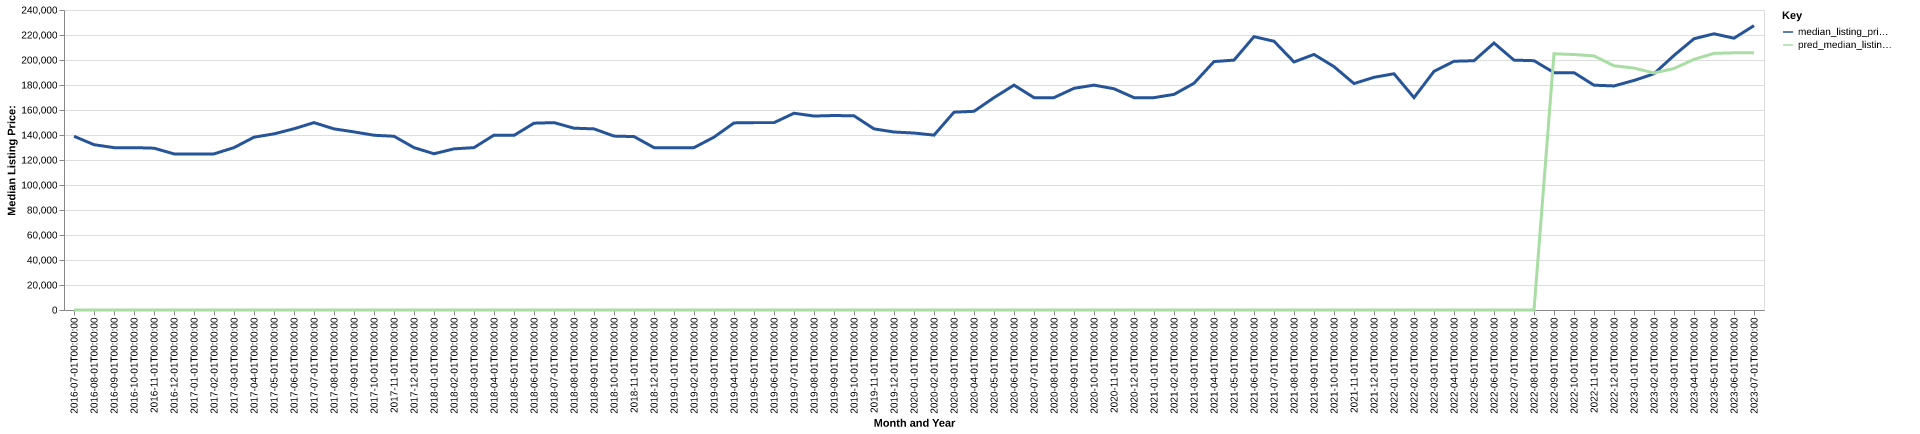

The file beside this chart, header and first rows:
date, time_idx, median_listing_price, thirty_year_interest_rate_five, month, county_name, active_listing_count, median_days_on_market, pred_median_listing_price, month_year
2016-07-01, 0, 139000, 3.72, 7, oneida, ny, 957.0, 61.0, 0, Jul-2016
2016-08-01, 1, 132250, 3.73, 8, oneida, ny, 955.0, 71.0, 0, Aug-2016
2016-09-01, 2, 129900, 3.66, 9, oneida, ny, 929.0, 74.0, 0, Sep-2016
2016-10-01, 3, 129900, 3.64, 10, oneida, ny, 884.0, 79.0, 0, Oct-2016
2016-11-01, 4, 129450, 3.66, 11, oneida, ny, 776.0, 87.0, 0, Nov-2016
2016-12-01, 5, 124900, 3.48, 12, oneida, ny, 753.0, 96.0, 0, Dec-2016
2017-01-01, 6, 124900, 3.45, 1, oneida, ny, 675.0, 99.0, 0, Jan-2017
2017-02-01, 7, 124900, 3.5, 2, oneida, ny, 652.0, 94.0, 0, Feb-2017
2017-03-01, 8, 129900, 3.52, 3, oneida, ny, 645.0, 73.0, 0, Mar-2017
2017-04-01, 9, 138250, 4.03, 4, oneida, ny, 639.0, 78.0, 0, Apr-2017
2017-05-01, 10, 140900, 4.32, 5, oneida, ny, 695.0, 59.0, 0, May-2017
2017-06-01, 11, 145000, 4.2, 6, oneida, ny, 756.0, 52.0, 0, Jun-2017
2017-07-01, 12, 149900, 4.19, 7, oneida, ny, 803.0, 54.0, 0, Jul-2017
2017-08-01, 13, 144900, 4.3, 8, oneida, ny, 807.0, 60.0, 0, Aug-2017
2017-09-01, 14, 142500, 4.1, 9, oneida, ny, 790.0, 68.0, 0, Sep-2017
2017-10-01, 15, 139800, 4.05, 10, oneida, ny, 764.0, 69.0, 0, Oct-2017
2017-11-01, 16, 139000, 3.94, 11, oneida, ny, 713.0, 76.0, 0, Nov-2017
2017-12-01, 17, 129900, 4.03, 12, oneida, ny, 666.0, 85.0, 0, Dec-2017
2018-01-01, 18, 125000, 3.93, 1, oneida, ny, 614.0, 95.0, 0, Jan-2018
2018-02-01, 19, 128925, 3.83, 2, oneida, ny, 604.0, 99.0, 0, Feb-2018
2018-03-01, 20, 129900, 3.94, 3, oneida, ny, 570.0, 100.0, 0, Mar-2018
2018-04-01, 21, 139900, 3.95, 4, oneida, ny, 546.0, 80.0, 0, Apr-2018
2018-05-01, 22, 139700, 3.99, 5, oneida, ny, 566.0, 44.0, 0, May-2018
2018-06-01, 23, 149450, 4.15, 6, oneida, ny, 649.0, 43.0, 0, Jun-2018
2018-07-01, 24, 149900, 4.4, 7, oneida, ny, 711.0, 50.0, 0, Jul-2018
2018-08-01, 25, 145450, 4.46, 8, oneida, ny, 745.0, 56.0, 0, Aug-2018
2018-09-01, 26, 144900, 4.58, 9, oneida, ny, 755.0, 61.0, 0, Sep-2018
2018-10-01, 27, 139125, 4.66, 10, oneida, ny, 721.0, 71.0, 0, Oct-2018
2018-11-01, 28, 138750, 4.62, 11, oneida, ny, 650.0, 76.0, 0, Nov-2018
2018-12-01, 29, 129900, 4.54, 12, oneida, ny, 609.0, 84.0, 0, Dec-2018
2019-01-01, 30, 129900, 4.6, 1, oneida, ny, 569.0, 85.0, 0, Jan-2019
2019-02-01, 31, 129900, 4.72, 2, oneida, ny, 505.0, 87.0, 0, Feb-2019
2019-03-01, 32, 138279, 4.9, 3, oneida, ny, 486.0, 74.0, 0, Mar-2019
2019-04-01, 33, 149675, 4.94, 4, oneida, ny, 473.0, 58.0, 0, Apr-2019
2019-05-01, 34, 149900, 4.75, 5, oneida, ny, 485.0, 49.0, 0, May-2019
2019-06-01, 35, 149900, 4.51, 6, oneida, ny, 521.0, 45.0, 0, Jun-2019
2019-07-01, 36, 157400, 4.41, 7, oneida, ny, 550.0, 48.0, 0, Jul-2019
2019-08-01, 37, 155173, 4.41, 8, oneida, ny, 559.0, 53.0, 0, Aug-2019
2019-09-01, 38, 155582, 4.2, 9, oneida, ny, 563.0, 57.0, 0, Sep-2019
2019-10-01, 39, 155355, 4.14, 10, oneida, ny, 555.0, 61.0, 0, Oct-2019
2019-11-01, 40, 144900, 3.84, 11, oneida, ny, 528.0, 65.0, 0, Nov-2019
2019-12-01, 41, 142400, 3.81, 12, oneida, ny, 468.0, 86.0, 0, Dec-2019
2020-01-01, 42, 141575, 3.75, 1, oneida, ny, 398.0, 95.0, 0, Jan-2020
2020-02-01, 43, 139900, 3.73, 2, oneida, ny, 365.0, 93.0, 0, Feb-2020
2020-03-01, 44, 158250, 3.78, 3, oneida, ny, 336.0, 86.0, 0, Mar-2020
2020-04-01, 45, 158950, 3.75, 4, oneida, ny, 315.0, 88.0, 0, Apr-2020
2020-05-01, 46, 169900, 3.74, 5, oneida, ny, 323.0, 94.0, 0, May-2020
2020-06-01, 47, 179900, 3.72, 6, oneida, ny, 321.0, 72.0, 0, Jun-2020
2020-07-01, 48, 169900, 3.49, 7, oneida, ny, 328.0, 41.0, 0, Jul-2020
2020-08-01, 49, 169900, 3.65, 8, oneida, ny, 320.0, 53.0, 0, Aug-2020
2020-09-01, 50, 177350, 3.33, 9, oneida, ny, 322.0, 49.0, 0, Sep-2020
2020-10-01, 51, 179900, 3.28, 10, oneida, ny, 348.0, 48.0, 0, Oct-2020
2020-11-01, 52, 177000, 3.21, 11, oneida, ny, 338.0, 59.0, 0, Nov-2020
2020-12-01, 53, 169900, 3.07, 12, oneida, ny, 309.0, 74.0, 0, Dec-2020
2021-01-01, 54, 169900, 2.99, 1, oneida, ny, 263.0, 88.0, 0, Jan-2021
2021-02-01, 55, 172475, 2.93, 2, oneida, ny, 207.0, 98.0, 0, Feb-2021
2021-03-01, 56, 181400, 2.88, 3, oneida, ny, 191.0, 71.0, 0, Mar-2021
2021-04-01, 57, 198750, 2.84, 4, oneida, ny, 184.0, 55.0, 0, Apr-2021
2021-05-01, 58, 199900, 2.71, 5, oneida, ny, 215.0, 31.0, 0, May-2021
2021-06-01, 59, 218675, 2.79, 6, oneida, ny, 222.0, 32.0, 0, Jun-2021
... 25 more rows
